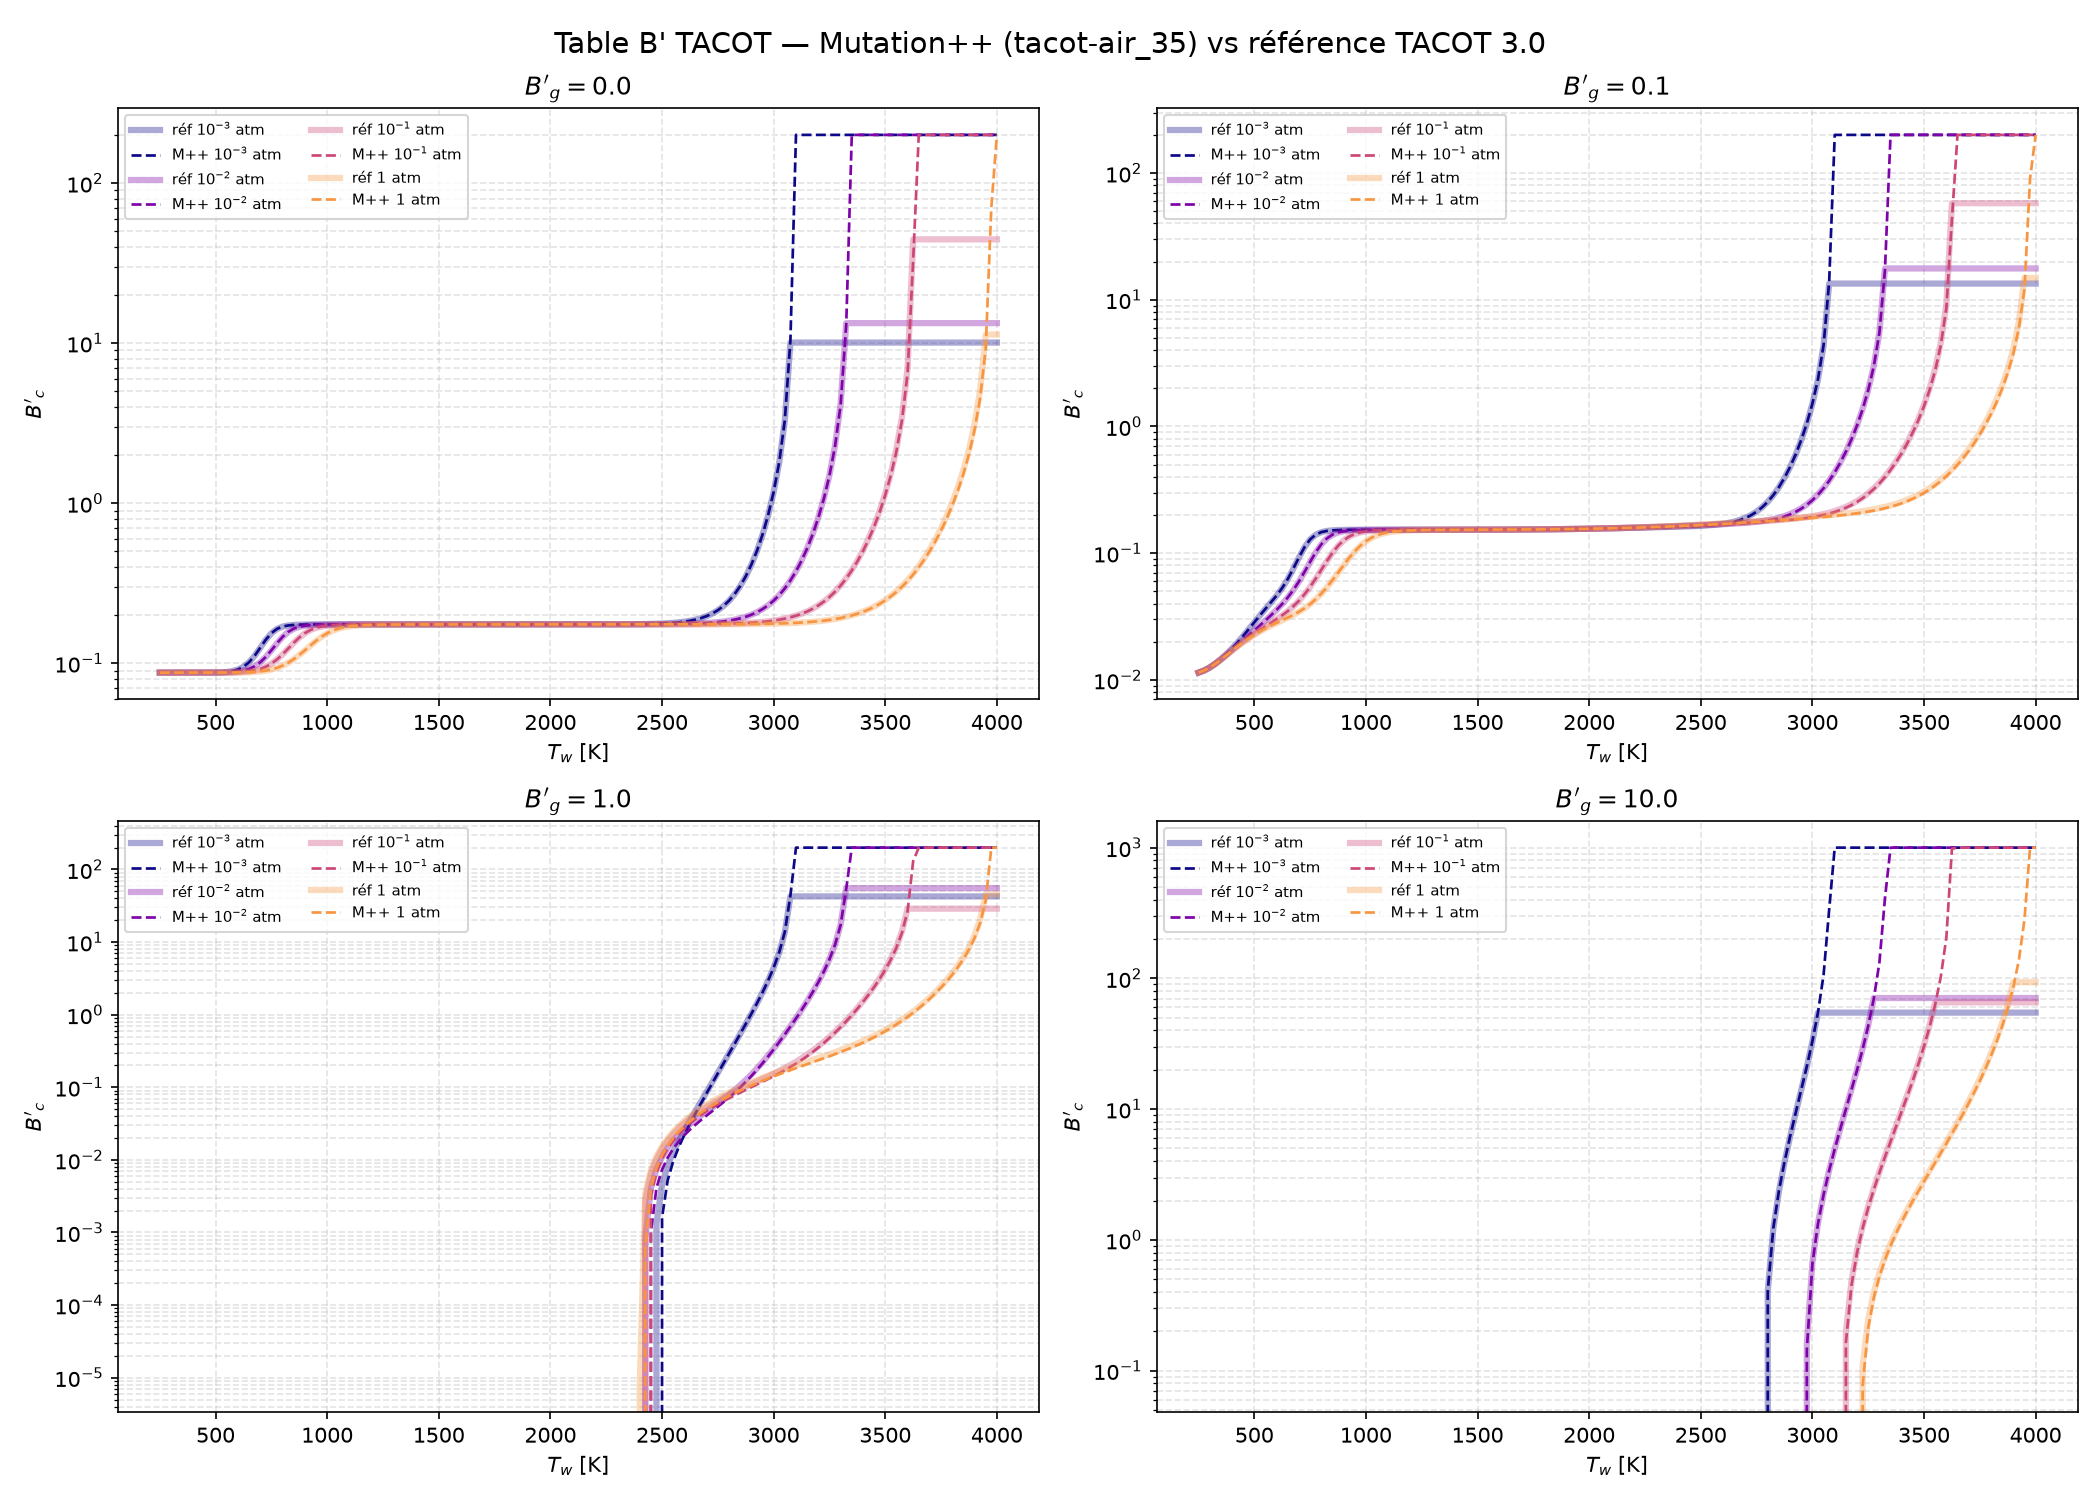

Data behind this chart, as committed beside it:
P_atm, Bg, T_K, regime, Bc_mpp, Bc_ref, Bc_err_pct, hw_mpp_MJkg, hw_ref_MJkg, hw_err_pct
0.001, 0, 250, ACTIF, 8.74274000e-02, 8.74261611e-02, 0.0014, -2.68094000e+00, -2.68098552e+00, 0.0017
0.001, 0, 275, ACTIF, 8.74274000e-02, 8.74261611e-02, 0.0014, -2.65668000e+00, -2.65672702e+00, 0.0018
0.001, 0, 300, ACTIF, 8.74274000e-02, 8.74261612e-02, 0.0014, -2.63222000e+00, -2.63226358e+00, 0.0017
0.001, 0, 325, ACTIF, 8.74274000e-02, 8.74261627e-02, 0.0014, -2.60756000e+00, -2.60760151e+00, 0.0016
0.001, 0, 350, ACTIF, 8.74274000e-02, 8.74261771e-02, 0.0014, -2.58270000e+00, -2.58274571e+00, 0.0018
0.001, 0, 375, ACTIF, 8.74275000e-02, 8.74262773e-02, 0.0014, -2.55766000e+00, -2.55769836e+00, 0.0015
0.001, 0, 400, ACTIF, 8.74281000e-02, 8.74268211e-02, 0.0015, -2.53241000e+00, -2.53245548e+00, 0.0018
0.001, 0, 425, ACTIF, 8.74305000e-02, 8.74292197e-02, 0.0015, -2.50695000e+00, -2.50699519e+00, 0.0018
0.001, 0, 450, ACTIF, 8.74395000e-02, 8.74381248e-02, 0.0016, -2.48120000e+00, -2.48124372e+00, 0.0018
0.001, 0, 475, ACTIF, 8.74682000e-02, 8.74667145e-02, 0.0017, -2.45495000e+00, -2.45499272e+00, 0.0017
0.001, 0, 500, ACTIF, 8.75499000e-02, 8.75478265e-02, 0.0024, -2.42767000e+00, -2.42772460e+00, 0.0022
0.001, 0, 525, ACTIF, 8.77582000e-02, 8.77547287e-02, 0.0040, -2.39821000e+00, -2.39828687e+00, 0.0032
0.001, 0, 550, ACTIF, 8.82423000e-02, 8.82357026e-02, 0.0075, -2.36423000e+00, -2.36435199e+00, 0.0052
0.001, 0, 575, ACTIF, 8.92782000e-02, 8.92649194e-02, 0.0149, -2.32140000e+00, -2.32163261e+00, 0.0100
0.001, 0, 600, ACTIF, 9.13315000e-02, 9.13050639e-02, 0.0290, -2.26252000e+00, -2.26295002e+00, 0.0190
0.001, 0, 625, ACTIF, 9.51076000e-02, 9.50577453e-02, 0.0524, -2.17680000e+00, -2.17759587e+00, 0.0365
0.001, 0, 650, ACTIF, 1.01520000e-01, 1.01433043e-01, 0.0857, -2.05081000e+00, -2.05215798e+00, 0.0657
0.001, 0, 675, ACTIF, 1.11426000e-01, 1.11288783e-01, 0.1233, -1.87303000e+00, -1.87510499e+00, 0.1107
0.001, 0, 700, ACTIF, 1.24922000e-01, 1.24734945e-01, 0.1500, -1.64483000e+00, -1.64757996e+00, 0.1669
0.001, 0, 725, ACTIF, 1.40337000e-01, 1.40131132e-01, 0.1469, -1.39375000e+00, -1.39669560e+00, 0.2109
0.001, 0, 750, ACTIF, 1.54273000e-01, 1.54098479e-01, 0.1133, -1.16911000e+00, -1.17154241e+00, 0.2076
0.001, 0, 775, ACTIF, 1.64012000e-01, 1.63895858e-01, 0.0709, -1.00641000e+00, -1.00799136e+00, 0.1569
0.001, 0, 800, ACTIF, 1.69516000e-01, 1.69450668e-01, 0.0386, -9.03137000e-01, -9.04015983e-01, 0.0972
0.001, 0, 825, ACTIF, 1.72267000e-01, 1.72232485e-01, 0.0200, -8.37571000e-01, -8.38029391e-01, 0.0547
0.001, 0, 850, ACTIF, 1.73582000e-01, 1.73563321e-01, 0.0108, -7.91388000e-01, -7.91628430e-01, 0.0304
0.001, 0, 875, ACTIF, 1.74211000e-01, 1.74200135e-01, 0.0062, -7.54338000e-01, -7.54469765e-01, 0.0175
0.001, 0, 900, ACTIF, 1.74518000e-01, 1.74511446e-01, 0.0038, -7.21481000e-01, -7.21559179e-01, 0.0108
0.001, 0, 925, ACTIF, 1.74673000e-01, 1.74668190e-01, 0.0028, -6.90540000e-01, -6.90590383e-01, 0.0073
0.001, 0, 950, ACTIF, 1.74753000e-01, 1.74749648e-01, 0.0019, -6.60461000e-01, -6.60497344e-01, 0.0055
0.001, 0, 975, ACTIF, 1.74797000e-01, 1.74793327e-01, 0.0021, -6.30750000e-01, -6.30777752e-01, 0.0044
0.001, 0, 1000, ACTIF, 1.74820000e-01, 1.74817459e-01, 0.0015, -6.01165000e-01, -6.01188754e-01, 0.0040
0.001, 0, 1025, ACTIF, 1.74834000e-01, 1.74831174e-01, 0.0016, -5.71590000e-01, -5.71610982e-01, 0.0037
0.001, 0, 1050, ACTIF, 1.74842000e-01, 1.74839177e-01, 0.0016, -5.41966000e-01, -5.41985618e-01, 0.0036
0.001, 0, 1075, ACTIF, 1.74847000e-01, 1.74843964e-01, 0.0017, -5.12265000e-01, -5.12282892e-01, 0.0035
0.001, 0, 1100, ACTIF, 1.74849000e-01, 1.74846893e-01, 0.0012, -4.82471000e-01, -4.82488300e-01, 0.0036
0.001, 0, 1125, ACTIF, 1.74851000e-01, 1.74848726e-01, 0.0013, -4.52579000e-01, -4.52595363e-01, 0.0036
0.001, 0, 1150, ACTIF, 1.74852000e-01, 1.74849895e-01, 0.0012, -4.22586000e-01, -4.22601907e-01, 0.0038
0.001, 0, 1175, ACTIF, 1.74853000e-01, 1.74850656e-01, 0.0013, -3.92492000e-01, -3.92508105e-01, 0.0041
0.001, 0, 1200, ACTIF, 1.74854000e-01, 1.74851159e-01, 0.0016, -3.62300000e-01, -3.62315421e-01, 0.0043
0.001, 0, 1225, ACTIF, 1.74854000e-01, 1.74851498e-01, 0.0014, -3.32011000e-01, -3.32026021e-01, 0.0045
0.001, 0, 1250, ACTIF, 1.74854000e-01, 1.74851730e-01, 0.0013, -3.01627000e-01, -3.01642443e-01, 0.0051
0.001, 0, 1275, ACTIF, 1.74854000e-01, 1.74851891e-01, 0.0012, -2.71153000e-01, -2.71167410e-01, 0.0053
0.001, 0, 1300, ACTIF, 1.74855000e-01, 1.74852004e-01, 0.0017, -2.40589000e-01, -2.40603714e-01, 0.0061
0.001, 0, 1325, ACTIF, 1.74855000e-01, 1.74852085e-01, 0.0017, -2.09940000e-01, -2.09954153e-01, 0.0067
0.001, 0, 1350, ACTIF, 1.74855000e-01, 1.74852143e-01, 0.0016, -1.79208000e-01, -1.79221491e-01, 0.0075
0.001, 0, 1375, ACTIF, 1.74855000e-01, 1.74852185e-01, 0.0016, -1.48395000e-01, -1.48408434e-01, 0.0091
0.001, 0, 1400, ACTIF, 1.74855000e-01, 1.74852217e-01, 0.0016, -1.17504000e-01, -1.17517614e-01, 0.0116
0.001, 0, 1425, ACTIF, 1.74855000e-01, 1.74852240e-01, 0.0016, -8.65384000e-02, -8.65515867e-02, 0.0132
0.001, 0, 1450, ACTIF, 1.74855000e-01, 1.74852258e-01, 0.0016, -5.54999000e-02, -5.55128203e-02, 0.0129
0.001, 0, 1475, ACTIF, 1.74855000e-01, 1.74852272e-01, 0.0016, -2.43911000e-02, -2.44036989e-02, 0.0126
0.001, 0, 1500, ACTIF, 1.74855000e-01, 1.74852283e-01, 0.0016, 6.78584000e-03, 6.77348058e-03, 0.0124
0.001, 0, 1525, ACTIF, 1.74855000e-01, 1.74852292e-01, 0.0015, 3.80286000e-02, 3.80165075e-02, 0.0121
0.001, 0, 1550, ACTIF, 1.74855000e-01, 1.74852300e-01, 0.0015, 6.93351000e-02, 6.93232574e-02, 0.0118
0.001, 0, 1575, ACTIF, 1.74855000e-01, 1.74852307e-01, 0.0015, 1.00703000e-01, 1.00691692e-01, 0.0112
0.001, 0, 1600, ACTIF, 1.74855000e-01, 1.74852316e-01, 0.0015, 1.32131000e-01, 1.32119858e-01, 0.0084
0.001, 0, 1625, ACTIF, 1.74855000e-01, 1.74852327e-01, 0.0015, 1.63617000e-01, 1.63605893e-01, 0.0068
0.001, 0, 1650, ACTIF, 1.74855000e-01, 1.74852341e-01, 0.0015, 1.95159000e-01, 1.95148021e-01, 0.0056
0.001, 0, 1675, ACTIF, 1.74855000e-01, 1.74852362e-01, 0.0015, 2.26755000e-01, 2.26744566e-01, 0.0046
0.001, 0, 1700, ACTIF, 1.74855000e-01, 1.74852394e-01, 0.0015, 2.58404000e-01, 2.58393955e-01, 0.0039
0.001, 0, 1725, ACTIF, 1.74855000e-01, 1.74852440e-01, 0.0015, 2.90105000e-01, 2.90094731e-01, 0.0035
... 15,040 more rows
